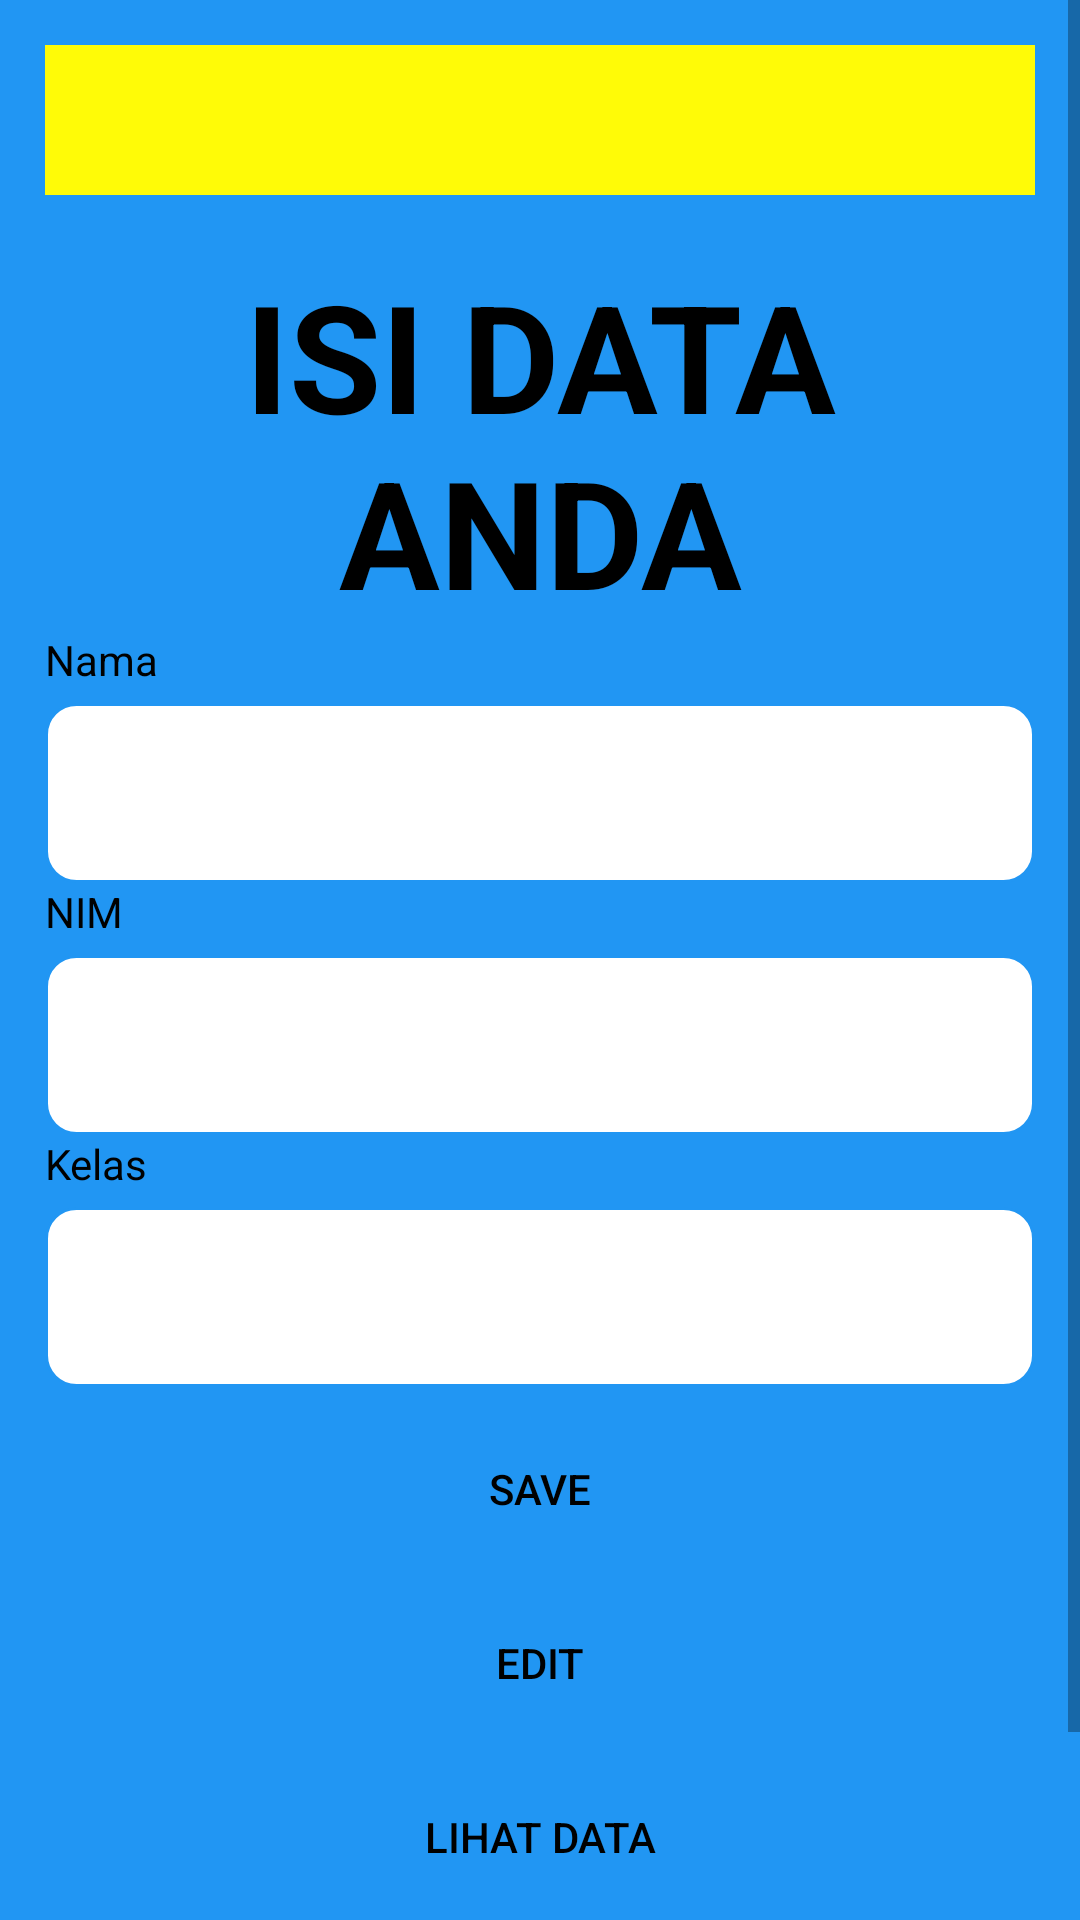

Layout XML and referenced resources for this Android screen:
<!-- AndroidManifest.xml: application theme Theme.AplikasiSaya -->
<!-- res/layout/activity_halaman1.xml -->
<?xml version="1.0" encoding="utf-8"?>
<ScrollView xmlns:android="http://schemas.android.com/apk/res/android"
    xmlns:app="http://schemas.android.com/apk/res-auto"
    xmlns:tools="http://schemas.android.com/tools"
    android:layout_width="match_parent"
    android:background="@color/biru"
    android:layout_height="match_parent"
    tools:context=".halaman1">
    <LinearLayout
        android:layout_width="match_parent"
        android:layout_height="match_parent"
        android:background="@color/biru"
        android:padding="15dp"
        android:orientation="vertical">

        <LinearLayout
            android:layout_width="match_parent"
            android:layout_height="50dp"
            android:orientation="vertical"
            android:background="@color/kuning"
            android:layout_marginBottom="20dp">
            <RelativeLayout
                android:id="@+id/btn_back1"
                android:layout_width="70dp"
                android:layout_height="match_parent">
                <ImageView
                    android:id="@+id/btn_back"
                    android:layout_width="50sp"
                    android:layout_height="50sp"
                    android:src="@drawable/back"/>
            </RelativeLayout>
        </LinearLayout>
        <TextView
            android:layout_width="match_parent"
            android:layout_height="wrap_content"
            android:text="ISI DATA ANDA"
            android:textColor="@color/black"
            android:textStyle="bold"
            android:gravity="center"
            android:textSize="50sp"/>
        <TextView
            android:id="@+id/teks1"
            android:layout_width="wrap_content"
            android:layout_height="wrap_content"
            android:textColor="@color/black"
            android:text="Nama"/>
        <EditText
            android:id="@+id/data1"
            android:layout_width="match_parent"
            android:padding="15dp"
            android:layout_marginTop="5dp"
            android:layout_height="60dp"
            android:background="@drawable/et"/>
        <TextView
            android:layout_width="wrap_content"
            android:layout_height="wrap_content"
            android:textColor="@color/black"
            android:text="NIM"/>
        <EditText
            android:id="@+id/data4"
            android:layout_width="match_parent"
            android:padding="15dp"
            android:layout_marginTop="5dp"
            android:layout_height="60dp"
            android:background="@drawable/et"/>
        <TextView
            android:layout_width="wrap_content"
            android:layout_height="wrap_content"
            android:textColor="@color/black"
            android:text="Kelas"/>
        <EditText
            android:id="@+id/data5"
            android:layout_width="match_parent"
            android:padding="15dp"
            android:layout_marginTop="5dp"
            android:layout_height="60dp"
            android:background="@drawable/et"/>
        <Button
            android:id="@+id/btnsave"
            android:layout_marginTop="10dp"
            android:layout_width="200dp"
            android:layout_height="wrap_content"
            android:background="@drawable/button"
            android:textColor="@color/black"
            android:layout_gravity="center"
            android:text="Save"/>
        <Button
            android:id="@+id/btnedit"
            android:layout_marginTop="10dp"
            android:layout_width="200dp"
            android:layout_height="wrap_content"
            android:background="@drawable/button"
            android:textColor="@color/black"
            android:layout_gravity="center"
            android:text="edit"/>

        <Button
            android:id="@+id/btnlihat"
            android:layout_marginTop="10dp"
            android:layout_width="200dp"
            android:layout_height="wrap_content"
            android:background="@drawable/button"
            android:textColor="@color/black"
            android:layout_gravity="center"
            android:text="Lihat Data"/>
        <Button
            android:id="@+id/btnhapus"
            android:layout_marginTop="10dp"
            android:layout_width="200dp"
            android:layout_height="wrap_content"
            android:background="@drawable/button"
            android:textColor="@color/black"
            android:layout_gravity="center"
            android:text="hapus"/>


    </LinearLayout>

</ScrollView>
<!-- resources referenced by this layout -->
<resources>
  <color name="biru">#2196F3</color>
  <color name="black">#FF000000</color>
  <color name="kuning">#FFFB07</color>
  <!-- drawable et (drawable) -->
  <?xml version="1.0" encoding="utf-8"?>
  <shape android:shape="rectangle" xmlns:android="http://schemas.android.com/apk/res/android">
      <stroke android:width="1dp" android:color="@color/biru"/>
      <corners android:radius="10dp"/>
      <solid android:color="@color/white"/>
  
  </shape>
  <style name="Theme.AplikasiSaya" parent="Theme.MaterialComponents.DayNight.NoActionBar.Bridge">
          
          <item name="colorPrimary">@color/biru</item>
          <item name="colorPrimaryVariant">@color/biru</item>
          <item name="colorOnPrimary">@color/white</item>
          
          <item name="colorSecondary">@color/teal_200</item>
          <item name="colorSecondaryVariant">@color/teal_700</item>
          <item name="colorOnSecondary">@color/black</item>
          
          <item name="android:statusBarColor" tools:targetApi="l">?attr/colorPrimaryVariant</item>
          
      </style>
  <color name="white">#FFFFFFFF</color>
  <color name="teal_200">#FF03DAC5</color>
  <color name="teal_700">#FF018786</color>
</resources>
